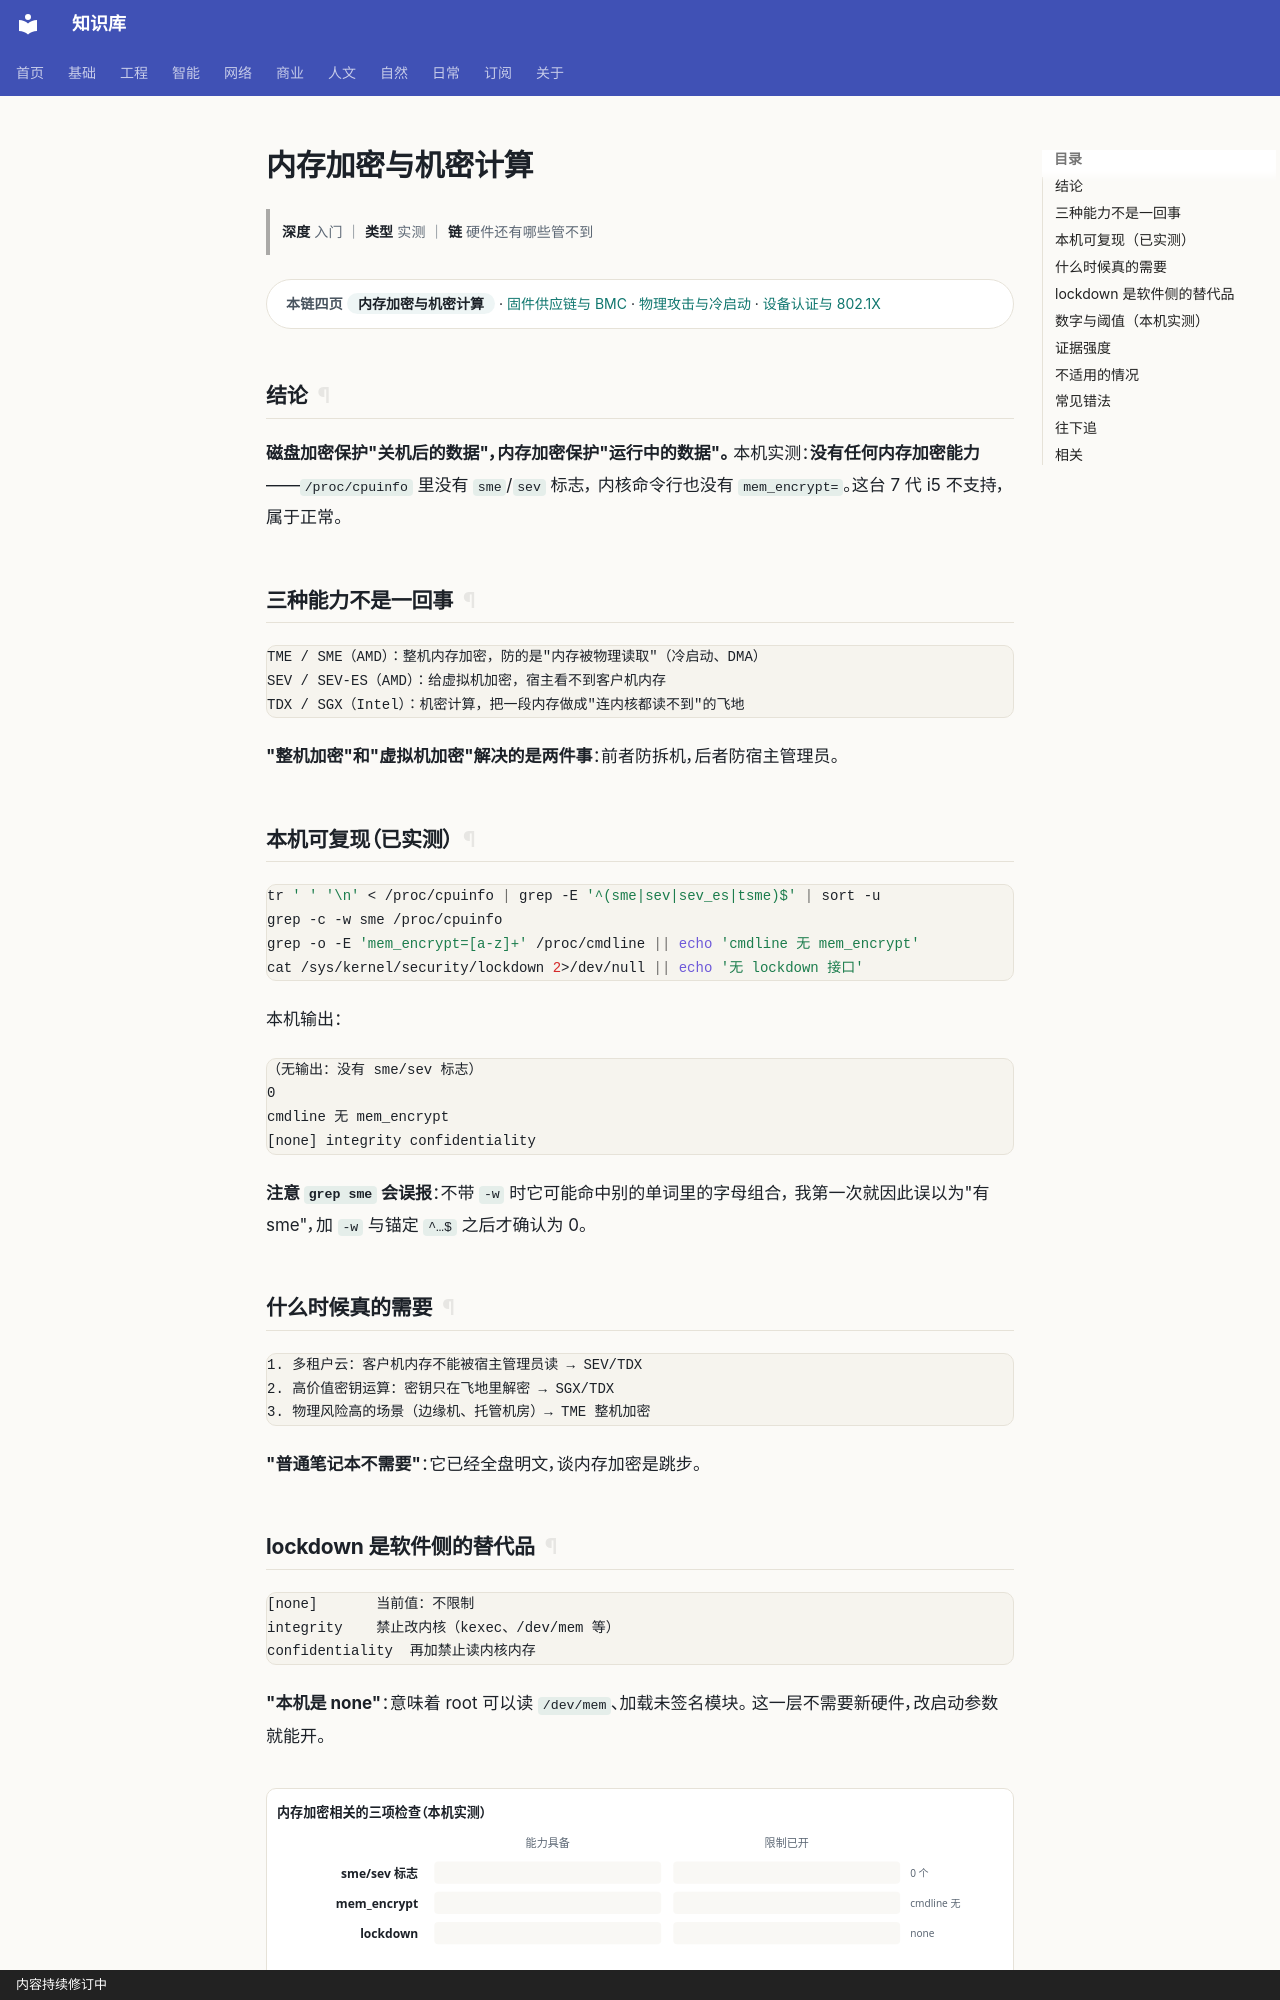

repository: gh503/kb · page: 网络/硬件安全/内存加密与机密计算/index.html · generator: mkdocs · copyright: 内容持续修订中

# 内存加密与机密计算

> **深度** 入门 ｜ **类型** 实测 ｜ **链** 硬件还有哪些管不到

<div class="kb-chain" markdown>
<span class="kb-chain__label">本链四页</span> <span class="kb-chain__now">内存加密与机密计算</span> · [固件供应链与 BMC](固件供应链与BMC.md) · [物理攻击与冷启动](物理攻击与冷启动.md) · [设备认证与 802.1X](设备认证与8021X.md)
</div>


## 结论

**磁盘加密保护"关机后的数据"，内存加密保护"运行中的数据"。**
本机实测：**没有任何内存加密能力**——`/proc/cpuinfo` 里没有 `sme`/`sev` 标志，
内核命令行也没有 `mem_encrypt=`。这台 7 代 i5 不支持，属于正常。

## 三种能力不是一回事

```text
TME / SME（AMD）：整机内存加密，防的是"内存被物理读取"（冷启动、DMA）
SEV / SEV-ES（AMD）：给虚拟机加密，宿主看不到客户机内存
TDX / SGX（Intel）：机密计算，把一段内存做成"连内核都读不到"的飞地
```

**"整机加密"和"虚拟机加密"解决的是两件事**：前者防拆机，后者防宿主管理员。

## 本机可复现（已实测）

```bash
tr ' ' '\n' < /proc/cpuinfo | grep -E '^(sme|sev|sev_es|tsme)$' | sort -u
grep -c -w sme /proc/cpuinfo
grep -o -E 'mem_encrypt=[a-z]+' /proc/cmdline || echo 'cmdline 无 mem_encrypt'
cat /sys/kernel/security/lockdown 2>/dev/null || echo '无 lockdown 接口'
```

本机输出：

```text
（无输出：没有 sme/sev 标志）
0
cmdline 无 mem_encrypt
[none] integrity confidentiality
```

**注意 `grep sme` 会误报**：不带 `-w` 时它可能命中别的单词里的字母组合，
我第一次就因此误以为"有 sme"，加 `-w` 与锚定 `^…$` 之后才确认为 0。

## 什么时候真的需要

```text
1. 多租户云：客户机内存不能被宿主管理员读 → SEV/TDX
2. 高价值密钥运算：密钥只在飞地里解密 → SGX/TDX
3. 物理风险高的场景（边缘机、托管机房）→ TME 整机加密
```

**"普通笔记本不需要"**：它已经全盘明文，谈内存加密是跳步。
